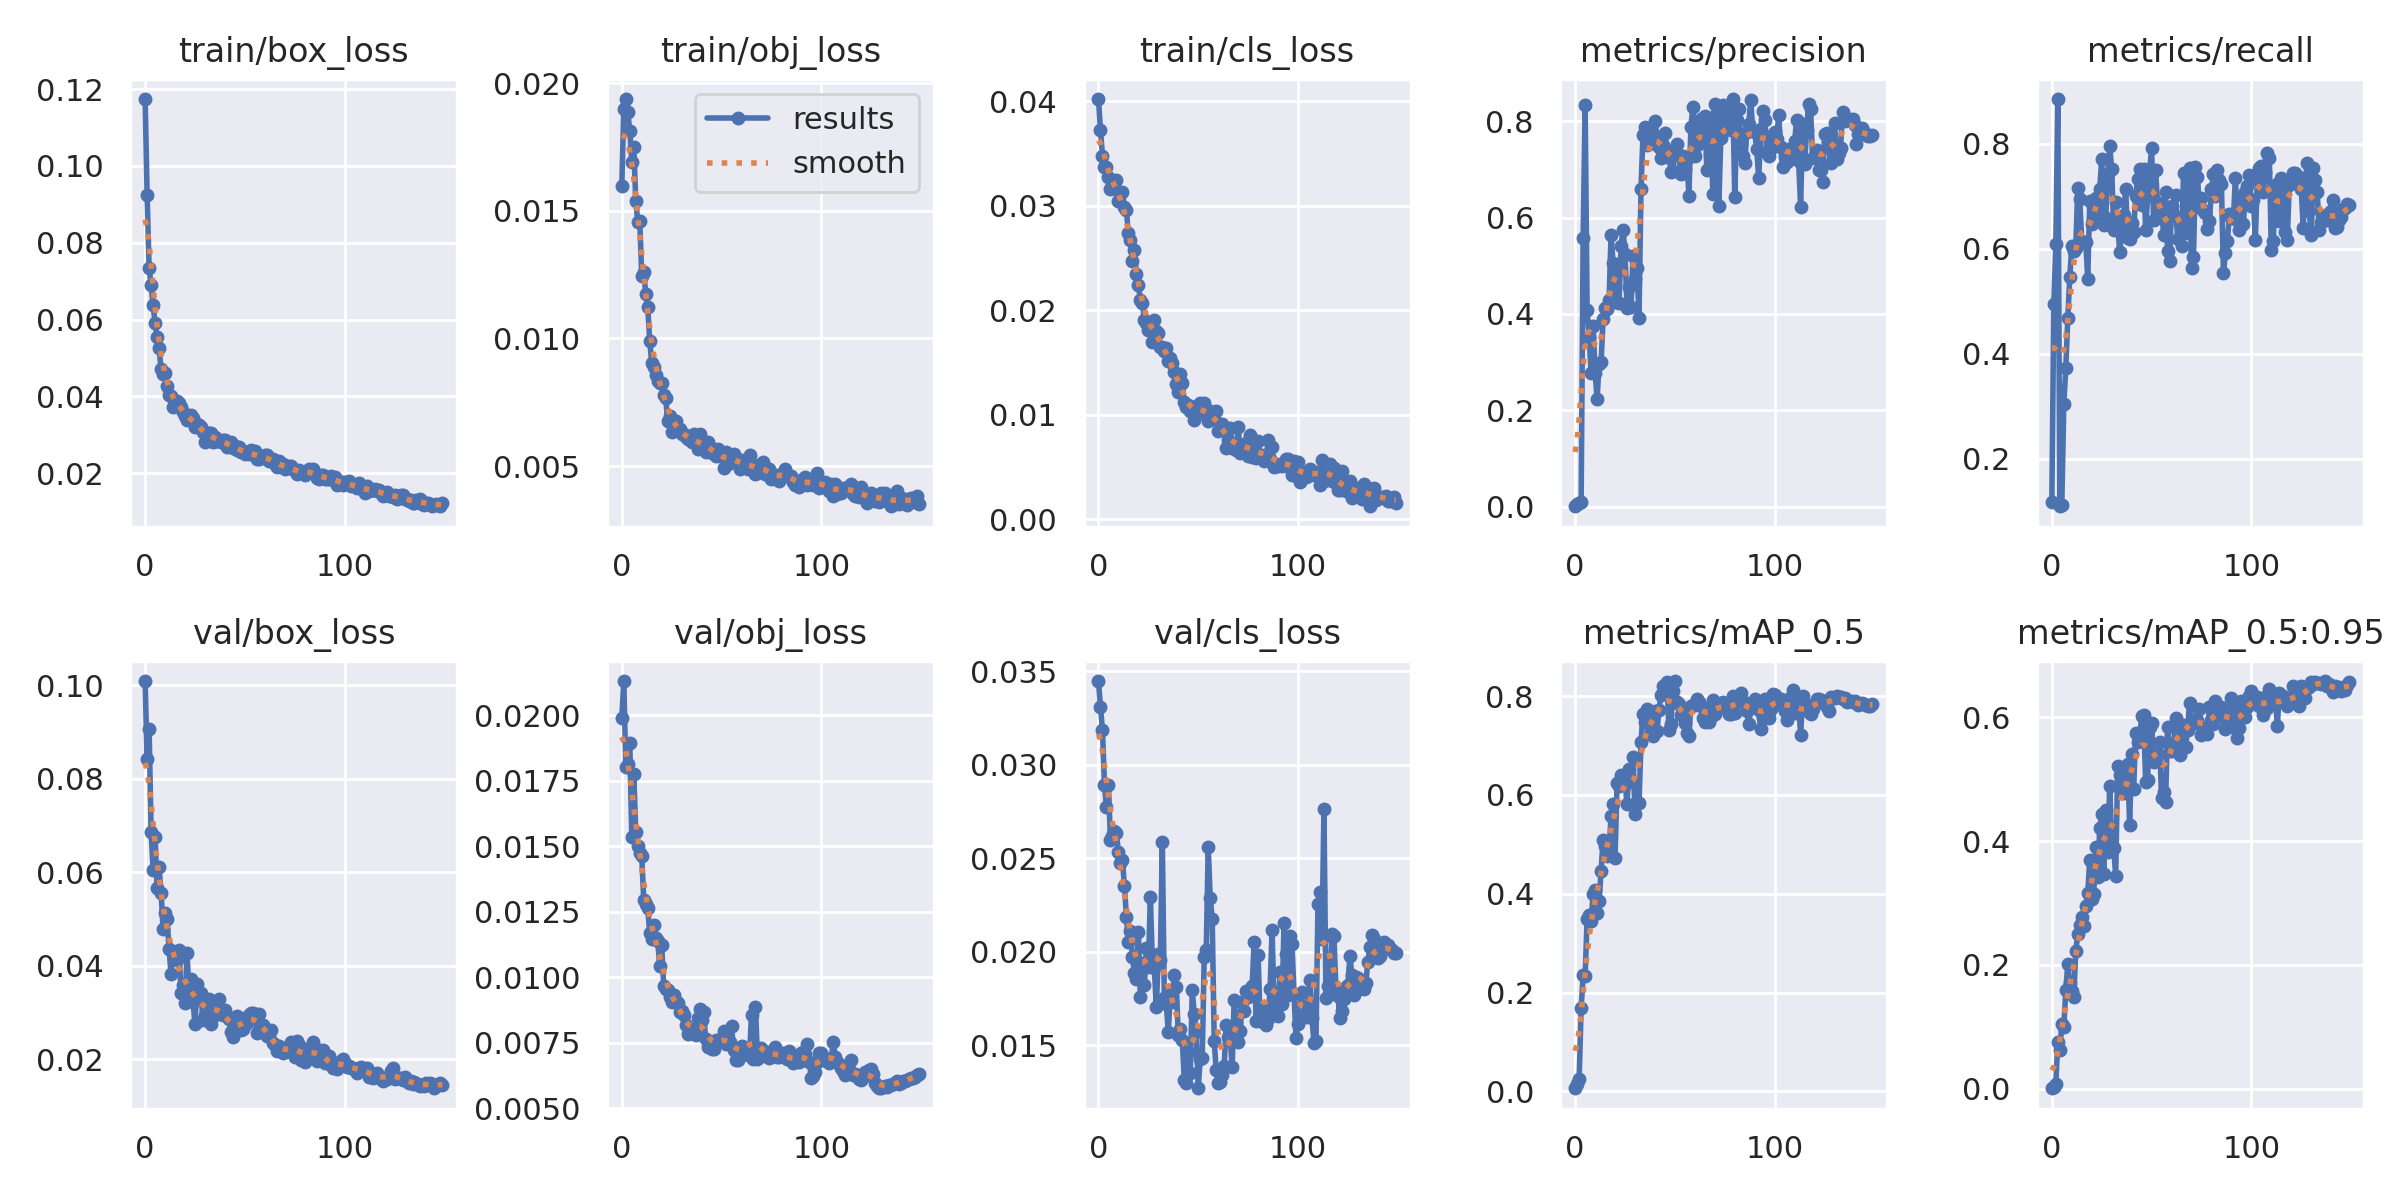

Data behind this chart, as committed beside it:
epoch, train/box_loss, train/obj_loss, train/cls_loss, metrics/precision, metrics/recall, metrics/mAP_0.5, metrics/mAP_0.5:0.95, val/box_loss, val/obj_loss, val/cls_loss, x/lr0, x/lr1, x/lr2
0, 0.1174, 0.01597, 0.04019, 0.001033, 0.1187, 0.006215, 0.0007309, 0.1009, 0.01988, 0.03447, 0.0838, 0.0018, 0.0018
1, 0.09239, 0.019, 0.0372, 0.004905, 0.4956, 0.01402, 0.002782, 0.08413, 0.0213, 0.03309, 0.06668, 0.003676, 0.003676
2, 0.07333, 0.01938, 0.03479, 0.007046, 0.6092, 0.02595, 0.007947, 0.09057, 0.01803, 0.03185, 0.04953, 0.005526, 0.005526
3, 0.06896, 0.01888, 0.03371, 0.01081, 0.8851, 0.1683, 0.07608, 0.06855, 0.01813, 0.02893, 0.03235, 0.007352, 0.007352
4, 0.06375, 0.01811, 0.03366, 0.5568, 0.11, 0.2347, 0.06298, 0.06057, 0.01894, 0.02773, 0.01515, 0.009152, 0.009152
5, 0.05898, 0.01691, 0.03272, 0.8325, 0.1128, 0.2333, 0.1042, 0.06753, 0.01536, 0.0289, 0.00967, 0.00967, 0.00967
6, 0.05555, 0.01751, 0.03163, 0.4073, 0.3049, 0.3494, 0.09916, 0.05659, 0.01776, 0.02596, 0.00967, 0.00967, 0.00967
7, 0.0525, 0.01537, 0.03197, 0.3531, 0.3727, 0.3563, 0.1591, 0.06103, 0.01554, 0.02618, 0.009604, 0.009604, 0.009604
8, 0.04704, 0.01456, 0.03229, 0.2771, 0.4683, 0.3456, 0.2019, 0.05564, 0.01502, 0.02643, 0.009538, 0.009538, 0.009538
9, 0.0458, 0.01459, 0.03243, 0.3755, 0.5461, 0.3995, 0.1715, 0.04796, 0.01473, 0.02636, 0.009472, 0.009472, 0.009472
10, 0.04619, 0.01245, 0.03045, 0.2779, 0.6051, 0.4068, 0.1583, 0.05124, 0.01461, 0.02531, 0.009406, 0.009406, 0.009406
11, 0.04278, 0.01262, 0.03107, 0.2232, 0.596, 0.36, 0.1485, 0.04998, 0.01293, 0.02473, 0.00934, 0.00934, 0.00934
12, 0.04047, 0.01173, 0.03128, 0.2969, 0.6012, 0.3853, 0.223, 0.04353, 0.01279, 0.02491, 0.009274, 0.009274, 0.009274
13, 0.04004, 0.01122, 0.02987, 0.3, 0.7167, 0.4458, 0.2492, 0.03825, 0.01263, 0.02352, 0.009208, 0.009208, 0.009208
14, 0.03718, 0.0099, 0.02953, 0.3886, 0.6946, 0.5098, 0.2642, 0.04265, 0.01167, 0.02187, 0.009142, 0.009142, 0.009142
15, 0.03879, 0.009043, 0.02735, 0.4123, 0.6139, 0.4969, 0.2772, 0.04211, 0.01145, 0.02052, 0.009076, 0.009076, 0.009076
16, 0.03886, 0.008891, 0.02672, 0.4097, 0.6139, 0.4759, 0.2629, 0.04131, 0.01201, 0.02111, 0.00901, 0.00901, 0.00901
17, 0.03821, 0.008582, 0.02472, 0.4287, 0.6137, 0.4885, 0.2949, 0.04335, 0.01148, 0.01972, 0.008944, 0.008944, 0.008944
18, 0.03717, 0.008324, 0.02577, 0.5647, 0.5424, 0.5576, 0.3155, 0.03417, 0.01138, 0.01888, 0.008878, 0.008878, 0.008878
19, 0.03593, 0.008245, 0.02343, 0.5054, 0.6911, 0.5809, 0.3703, 0.03583, 0.01044, 0.01852, 0.008812, 0.008812, 0.008812
20, 0.03476, 0.008242, 0.02245, 0.4244, 0.6464, 0.4729, 0.3062, 0.03201, 0.01121, 0.02104, 0.008746, 0.008746, 0.008746
21, 0.03384, 0.007767, 0.02097, 0.4888, 0.6905, 0.6234, 0.314, 0.04275, 0.009661, 0.01758, 0.00868, 0.00868, 0.00868
22, 0.034, 0.007665, 0.02072, 0.4225, 0.6966, 0.6188, 0.3904, 0.03426, 0.009543, 0.01938, 0.008614, 0.008614, 0.008614
23, 0.03518, 0.006764, 0.01905, 0.5405, 0.6663, 0.6395, 0.3423, 0.03706, 0.009495, 0.01823, 0.008548, 0.008548, 0.008548
24, 0.03426, 0.006959, 0.01881, 0.5748, 0.7141, 0.6357, 0.4212, 0.03217, 0.009247, 0.02019, 0.008482, 0.008482, 0.008482
25, 0.03214, 0.006316, 0.01812, 0.5251, 0.7707, 0.6265, 0.4431, 0.0275, 0.009045, 0.0192, 0.008416, 0.008416, 0.008416
26, 0.03292, 0.006754, 0.01874, 0.4129, 0.6459, 0.5822, 0.3473, 0.036, 0.009338, 0.02294, 0.00835, 0.00835, 0.00835
27, 0.03263, 0.006749, 0.017, 0.4565, 0.6578, 0.6534, 0.4501, 0.03308, 0.009096, 0.01949, 0.008284, 0.008284, 0.008284
28, 0.03189, 0.006401, 0.01904, 0.4145, 0.742, 0.6262, 0.3831, 0.0341, 0.009022, 0.0191, 0.008218, 0.008218, 0.008218
29, 0.03077, 0.006448, 0.01797, 0.5203, 0.7953, 0.6774, 0.4894, 0.02832, 0.008663, 0.01702, 0.008152, 0.008152, 0.008152
30, 0.02799, 0.00625, 0.01784, 0.4733, 0.7528, 0.5608, 0.3938, 0.02945, 0.008714, 0.01988, 0.008086, 0.008086, 0.008086
31, 0.03053, 0.006259, 0.01651, 0.495, 0.6354, 0.5864, 0.3894, 0.03241, 0.008557, 0.01955, 0.00802, 0.00802, 0.00802
32, 0.03044, 0.006146, 0.01645, 0.3913, 0.6889, 0.5836, 0.344, 0.03291, 0.008181, 0.02587, 0.007954, 0.007954, 0.007954
33, 0.03039, 0.006044, 0.01611, 0.6592, 0.6527, 0.7072, 0.5206, 0.02761, 0.00782, 0.0175, 0.007888, 0.007888, 0.007888
34, 0.0282, 0.006096, 0.01643, 0.7716, 0.5936, 0.7646, 0.5062, 0.03206, 0.007926, 0.01718, 0.007822, 0.007822, 0.007822
35, 0.02941, 0.005934, 0.01519, 0.7872, 0.6333, 0.7474, 0.4779, 0.02937, 0.007887, 0.01569, 0.007756, 0.007756, 0.007756
36, 0.02849, 0.00626, 0.01543, 0.7498, 0.6643, 0.7744, 0.4813, 0.03077, 0.008031, 0.01771, 0.00769, 0.00769, 0.00769
37, 0.02851, 0.00593, 0.01495, 0.7676, 0.7145, 0.7559, 0.4783, 0.03288, 0.007786, 0.0173, 0.007624, 0.007624, 0.007624
38, 0.02807, 0.00568, 0.01412, 0.774, 0.6207, 0.7271, 0.5253, 0.02987, 0.008457, 0.01877, 0.007558, 0.007558, 0.007558
39, 0.02861, 0.006264, 0.01294, 0.7555, 0.6196, 0.7201, 0.4262, 0.02947, 0.008781, 0.01813, 0.007492, 0.007492, 0.007492
40, 0.02854, 0.005846, 0.01217, 0.8, 0.6501, 0.7701, 0.5412, 0.03045, 0.008349, 0.01554, 0.007426, 0.007426, 0.007426
41, 0.02693, 0.005833, 0.01388, 0.7674, 0.6316, 0.7293, 0.4838, 0.02917, 0.008672, 0.01585, 0.00736, 0.00736, 0.00736
42, 0.02701, 0.005553, 0.01301, 0.7462, 0.7003, 0.7731, 0.5746, 0.02854, 0.007654, 0.0153, 0.007294, 0.007294, 0.007294
43, 0.02808, 0.005954, 0.01121, 0.7241, 0.732, 0.802, 0.5605, 0.0258, 0.00735, 0.01313, 0.007228, 0.007228, 0.007228
44, 0.02668, 0.005739, 0.01076, 0.7502, 0.751, 0.8216, 0.5658, 0.0247, 0.007426, 0.01299, 0.007162, 0.007162, 0.007162
45, 0.02716, 0.005519, 0.0109, 0.7756, 0.6841, 0.8225, 0.6016, 0.02584, 0.007275, 0.01461, 0.007096, 0.007096, 0.007096
46, 0.0261, 0.005679, 0.01039, 0.7264, 0.7511, 0.8297, 0.6031, 0.02925, 0.007268, 0.01351, 0.00703, 0.00703, 0.00703
47, 0.02669, 0.005385, 0.01034, 0.7376, 0.6357, 0.7318, 0.4959, 0.02795, 0.00762, 0.01794, 0.006964, 0.006964, 0.006964
48, 0.02539, 0.005661, 0.009466, 0.6938, 0.7006, 0.7441, 0.4993, 0.0263, 0.007565, 0.01666, 0.006898, 0.006898, 0.006898
49, 0.02586, 0.005394, 0.01088, 0.6968, 0.7479, 0.8113, 0.5847, 0.02641, 0.007547, 0.01571, 0.006832, 0.006832, 0.006832
50, 0.02504, 0.005474, 0.01042, 0.7374, 0.7914, 0.8308, 0.5914, 0.02877, 0.007689, 0.0127, 0.006766, 0.006766, 0.006766
51, 0.02525, 0.004929, 0.01112, 0.753, 0.6553, 0.7888, 0.528, 0.02785, 0.007947, 0.01427, 0.0067, 0.0067, 0.0067
52, 0.02507, 0.005539, 0.01059, 0.7305, 0.7494, 0.7844, 0.5325, 0.02939, 0.007456, 0.01433, 0.006634, 0.006634, 0.006634
53, 0.02592, 0.005096, 0.01109, 0.6899, 0.6869, 0.761, 0.5402, 0.0298, 0.007484, 0.01971, 0.006568, 0.006568, 0.006568
54, 0.02494, 0.005265, 0.009987, 0.7268, 0.6671, 0.7735, 0.5596, 0.02986, 0.007525, 0.02007, 0.006502, 0.006502, 0.006502
55, 0.02584, 0.005424, 0.009421, 0.7008, 0.6779, 0.7454, 0.4697, 0.02971, 0.008132, 0.02559, 0.006436, 0.006436, 0.006436
56, 0.02364, 0.005457, 0.01038, 0.7214, 0.6267, 0.7248, 0.4801, 0.02559, 0.007241, 0.02288, 0.00637, 0.00637, 0.00637
57, 0.02379, 0.005232, 0.01013, 0.6456, 0.7075, 0.7198, 0.4633, 0.02961, 0.006824, 0.02177, 0.006304, 0.006304, 0.006304
58, 0.02395, 0.005172, 0.009687, 0.7876, 0.5956, 0.7799, 0.585, 0.02676, 0.006828, 0.01523, 0.006238, 0.006238, 0.006238
59, 0.02427, 0.004895, 0.01036, 0.8302, 0.5764, 0.7821, 0.5461, 0.02735, 0.007226, 0.01366, 0.006172, 0.006172, 0.006172
... 90 more rows
